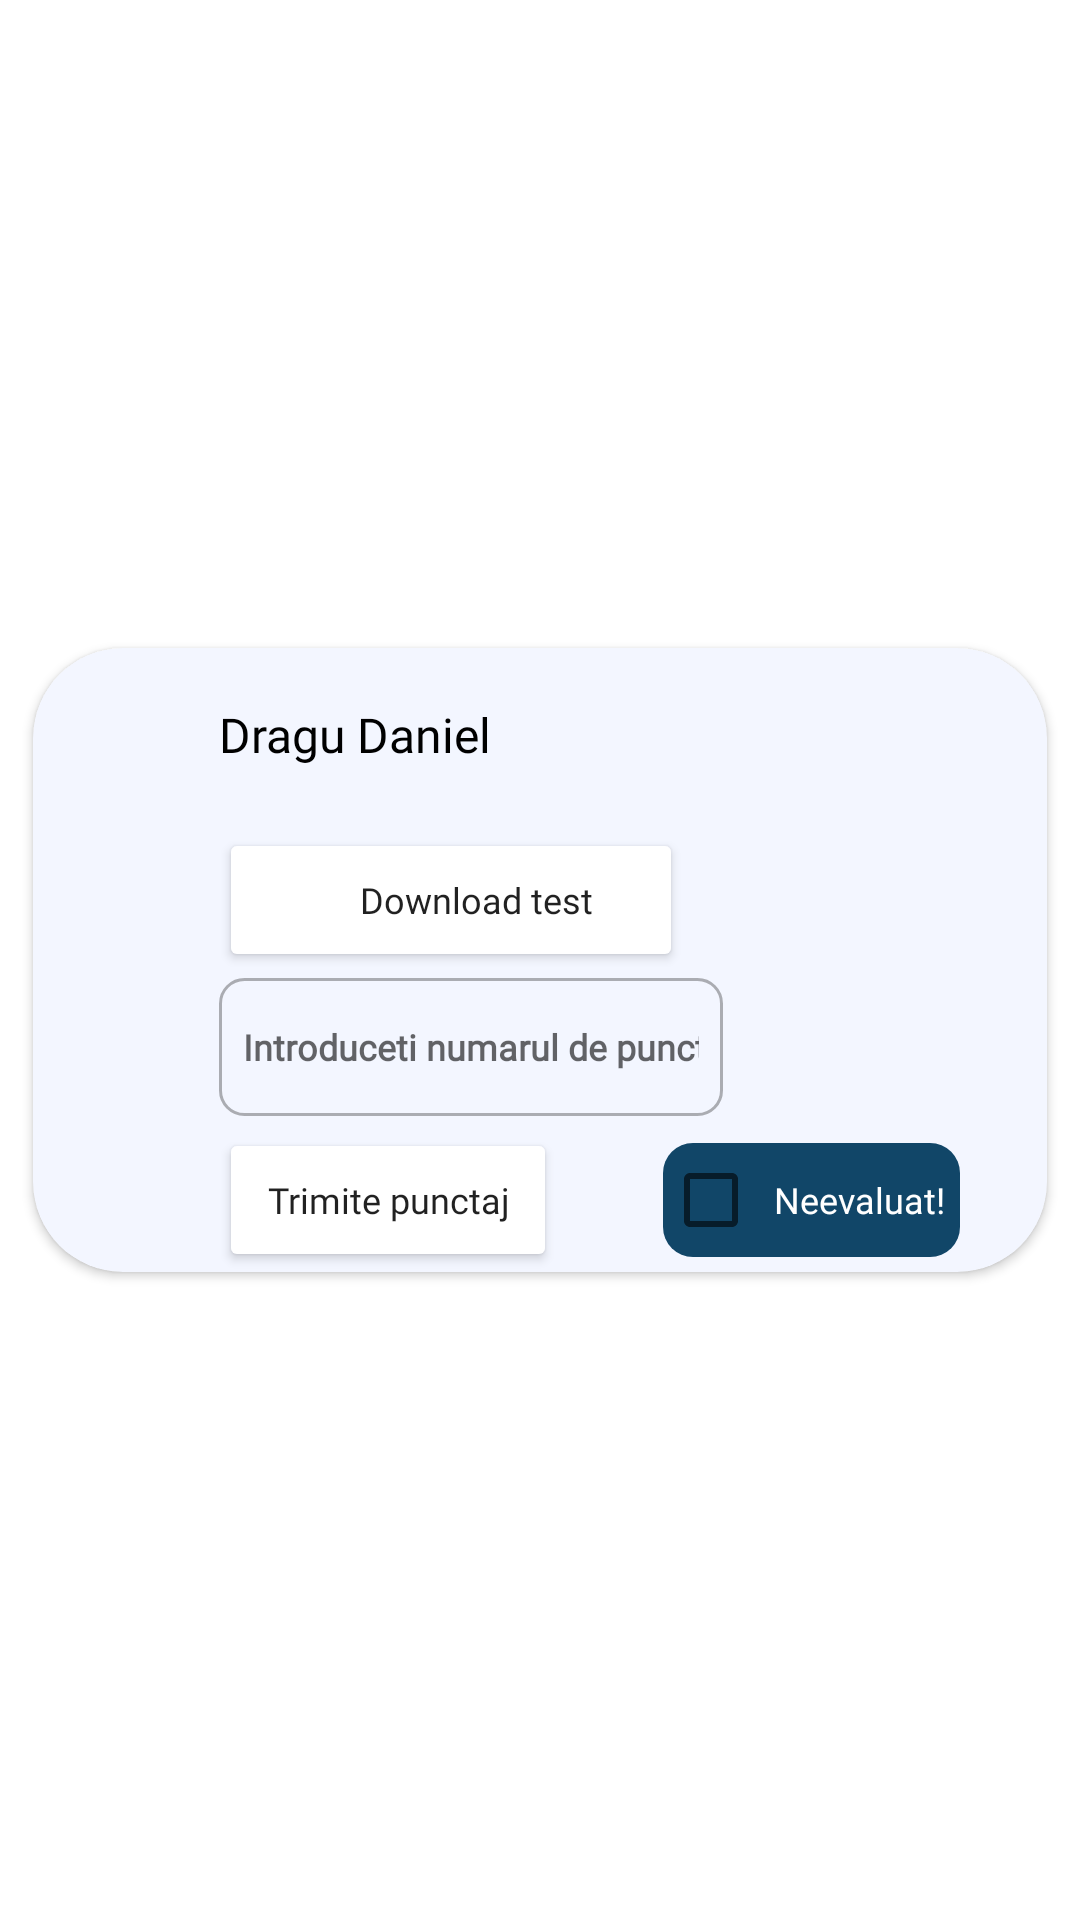

Layout XML and referenced resources for this Android screen:
<!-- AndroidManifest.xml: application theme Theme.ElearningPlatform -->
<!-- res/layout/test_evalution_item.xml -->
<?xml version="1.0" encoding="utf-8"?>
<androidx.constraintlayout.widget.ConstraintLayout xmlns:android="http://schemas.android.com/apk/res/android"
    xmlns:app="http://schemas.android.com/apk/res-auto"
    xmlns:tools="http://schemas.android.com/tools"
    android:layout_width="match_parent"
    android:layout_height="wrap_content"
    android:layout_gravity="center_horizontal">

    <androidx.cardview.widget.CardView
        android:id="@+id/test_evalution_cardView"
        android:layout_width="0dp"
        android:layout_height="wrap_content"
        android:background="@drawable/chat_item_border"
        app:cardBackgroundColor="#F3F6FF"
        app:cardCornerRadius="30dp"
        app:cardUseCompatPadding="true"
        app:layout_constraintBottom_toBottomOf="parent"
        app:layout_constraintEnd_toEndOf="parent"
        app:layout_constraintStart_toStartOf="parent"
        app:layout_constraintTop_toTopOf="parent">

        <TextView
            android:id="@+id/nume_utilizator_test_evalution_textView"
            android:layout_width="wrap_content"
            android:layout_height="wrap_content"
            android:layout_marginLeft="62dp"
            android:layout_marginTop="18dp"
            android:fontFamily="@font/poppins_semibold"
            android:text="Dragu Daniel"
            android:textColor="@color/black"
            android:textSize="16dp" />

        <Button
            android:id="@+id/download_test_button"
            android:layout_width="wrap_content"
            android:layout_height="wrap_content"
            android:layout_marginLeft="62dp"
            android:layout_marginTop="60dp"
            android:backgroundTint="@color/blue_objects"
            android:backgroundTintMode="add"
            android:drawableLeft="@drawable/upload_logo"
            android:fontFamily="@font/poppins_semibold"
            android:paddingLeft="30dp"
            android:paddingRight="30dp"
            android:text="Download test"
            android:textAllCaps="false"
            android:textSize="12dp"
            android:textStyle="normal"
            app:cornerRadius="10dp"
            app:iconTint="#FFFFFF" />

        <EditText
            android:id="@+id/nota_test_editText"
            android:layout_width="wrap_content"
            android:layout_height="wrap_content"
            android:layout_marginLeft="62dp"
            android:layout_marginTop="110dp"
            android:background="@drawable/edit_text_border"
            android:ems="12"
            android:fontFamily="@font/poppins_light"
            android:hint="Introduceti numarul de puncte"
            android:minHeight="46dp"
            android:inputType="numberDecimal"
            android:paddingLeft="8dp"
            android:paddingTop="8dp"
            android:paddingRight="8dp"
            android:paddingBottom="8dp"
            android:textAlignment="textStart"
            android:textColor="#9A000000"
            android:textSize="12dp"
            android:textStyle="bold"
            />

        <Button
            android:id="@+id/trimite_nota_button"
            android:layout_width="wrap_content"
            android:layout_height="wrap_content"
            android:layout_marginLeft="62dp"
            android:layout_marginTop="160dp"
            android:backgroundTint="@color/blue_objects"
            android:backgroundTintMode="add"
            android:fontFamily="@font/poppins_semibold"
            android:paddingLeft="16dp"
            android:paddingRight="16dp"
            android:text="Trimite punctaj"
            android:textAllCaps="false"
            android:textSize="12dp"
            android:textStyle="normal"
            app:cornerRadius="10dp"
            app:iconTint="#FFFFFF" />

        <CheckBox
            android:id="@+id/stare_evaluare_checkBox"
            android:layout_width="wrap_content"
            android:layout_height="38dp"
            android:layout_marginLeft="210dp"
            android:layout_marginTop="165dp"
            android:background="@drawable/checkexams_checkbox_shape"
            android:clickable="false"
            android:fontFamily="@font/poppins_semibold"
            android:paddingLeft="5dp"
            android:paddingRight="5dp"
            android:text="Neevaluat!"
            android:textColor="@color/white"
            android:textSize="12dp" />


    </androidx.cardview.widget.CardView>

</androidx.constraintlayout.widget.ConstraintLayout>
<!-- resources referenced by this layout -->
<resources>
  <color name="black">#FF000000</color>
  <color name="blue_objects">#114668</color>
  <color name="white">#FFFFFFFF</color>
  <!-- drawable chat_item_border (drawable) -->
  <shape xmlns:android="http://schemas.android.com/apk/res/android">
  <corners
      android:bottomRightRadius="30dp"
      android:topRightRadius="30dp"
      android:topLeftRadius="30dp"/>
  <solid android:color="@color/cardview_chat"/> />
  </shape>
  <!-- drawable checkexams_checkbox_shape (drawable) -->
  <shape
      xmlns:android="http://schemas.android.com/apk/res/android"
      android:shape="rectangle">
      <corners
          android:bottomRightRadius="10dp"
          android:topRightRadius="10dp"
          android:topLeftRadius="10dp"
          android:bottomLeftRadius="10dp"/>
      <solid
          android:color="@color/blue_objects"/>
  </shape>
  <!-- drawable edit_text_border (drawable) -->
  <shape
      xmlns:android="http://schemas.android.com/apk/res/android"
      android:shape="rectangle">
      <solid
          android:color="@android:color/transparent"/>
  
      <corners
          android:bottomRightRadius="8dp"
          android:bottomLeftRadius="8dp"
          android:topLeftRadius="8dp"
          android:topRightRadius="8dp"/>
      <stroke
          android:color="#4D000000"
          android:width="1dp"/>
  </shape>
  <!-- drawable upload_logo: png bitmap (drawable, 334 bytes) -->
  <style name="Theme.ElearningPlatform" parent="Theme.MaterialComponents.DayNight.NoActionBar">
          
          <item name="colorPrimary">@color/purple_500</item>
          <item name="colorPrimaryVariant">@color/purple_700</item>
          <item name="colorOnPrimary">@color/white</item>
          
          <item name="colorSecondary">@color/teal_200</item>
          <item name="colorSecondaryVariant">@color/teal_700</item>
          <item name="colorOnSecondary">@color/black</item>
          
          <item name="android:statusBarColor">@color/blue_objects</item>
          
      </style>
  <color name="cardview_chat">#F3F6FF</color>
  <color name="purple_500">#114668</color>
  <color name="purple_700">#114668</color>
  <color name="teal_200">#FF03DAC5</color>
  <color name="teal_700">#FF018786</color>
</resources>
